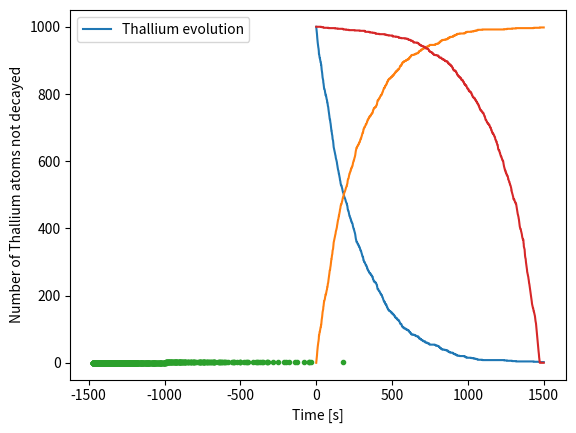

This figure's Python source: (Note: this script raises an exception after producing the figure.)
import numpy as np
import matplotlib.pyplot as plt
import numpy.random as rnd

times = 1500
Tlatoms_num = 1000
Pbatoms_num = 0
t = 1 # [second]
tau = 3.052*60 # [second]
prob = 1 - 2**(-t/tau)



Tl_evo = []
Pb_evo = []

for i in range(times):
    Tl_evo.append(Tlatoms_num)
    Pb_evo.append(Pbatoms_num)
    Tl = np.random.uniform(0,1,size=Tlatoms_num)
    Tlatoms_num = len( Tl[Tl-prob > 0] )
    Pbatoms_num = Pbatoms_num + len( Tl[Tl-prob <= 0] )

        
labels = ['Thallium evolution','Lead evolution']
plt.plot( np.linspace(0,times,times), Tl_evo )
plt.plot( np.linspace(0,times,times), Pb_evo )
plt.legend(labels)
plt.xlabel('Time [s]')
plt.ylabel('Number of atoms')
plt.show()

## (2.)
Tlatoms_num = 1000

def F(x):
    return 1 - ( 2**(-x/tau) * ( np.log(2)/tau ) )

'''F(F_inv(u)) = u
1 - ( 2**(-F_inv(u)/tau) * ( np.log(2)/tau ) ) = u
1  = u + ( 2**(-F_inv(u)/tau) * ( np.log(2)/tau ) )
1 - u =  ( 2**(-F_inv(u)/tau) * ( np.log(2)/tau ) )
(1-u)/( np.log(2)/tau ) = 2**(-F_inv(u)/tau)
log_2( (1-u)/( np.log(2)/tau ) ) = (-F_inv(u)/tau)
-log_2( (1-u)/( np.log(2)/tau ) )*tau = F_inv(u)'''

def F_inv(x):
    return -(np.log2( (1-x)/( np.log(2)/tau ) ) * tau)
    
u = np.random.uniform(0,1,size=Tlatoms_num)
u_ = np.abs(F_inv(u))
plt.plot( F_inv(u) , u, '.')
plt.show()
Tl_evo2 = []
#print('\nsamples\n', u_)
#print('\n')
for i in range(times):
    Tl_evo2.append( len( u_[ u_-i > 0 ] ) )

labels = ['Thallium evolution']
plt.plot( np.linspace(0,times,times), Tl_evo2 )
plt.legend(labels)
plt.xlabel('Time [s]')
plt.ylabel('Number of Thallium atoms not decayed')
plt.show()

alpha_num =10**6
Z = 79
electron = 1.60217*(10**-19)
E = 7.7*(10**6)*electron
epsilon_0 = 8.85419*(10**-12)
a0 = 5.29177*(10**-11)

# Box-Muller method
z = np.random.rand(alpha_num)
b = np.sqrt(-2*(a0/100)**(2)*np.log(1-z))
angle = 2*np.arctan(Z*electron**2/(2*np.pi*epsilon_0*E*b))

print('Fraction: ', format(sum(1 if a > np.pi/2 else 0 for a in angle)/alpha_num))

from scipy import integrate
def f(x):
    return (np.sin(1/(x*(2-x))))**2

x = np.linspace(0,2,10000)
integral = integrate.quad(f,0,2,limit=10000)[0]
print("real value: {}".format(integral))


N = 100000
c = 0
for i in range(N):
    x = 2*np.random.random() #so range [0,2]
    if np.random.random() < f(x): #y < f(x)
        c += 1
value = 2*c/N
print('Value: {} \t Error: {}'.format(value, abs(integral-value)))

mean = 2*f(2*np.random.random(N)).sum()/N
print('Value: {} \t Error: {}'.format(mean, abs(integral-mean)))

def area(p):
    x,y = p
    if x**2+y**2<1:
        return 1
    else:
        return 0
    
N = 100000
points = 2*np.random.random(size=(N, 2))-1
tot = 0
for p in points:
    tot+=area(p)
print("found: {} \t Error:{}".format(4*tot/N, abs(4*tot/N-np.pi)))

def general(p):
    to_sum = p**2
    if to_sum.sum()<1:
        return 1
    else:
        return 0

points = 2*np.random.random(size=(N, 10))-1
tot = 0
for p in points:
    tot+=general(p)
print("found: {} \t Error:{}".format(2**10*tot/N, abs(2**10*tot/N-np.pi**5/120)))

def func(x):
    return x**(-0.5)/(np.exp(x)+1)

def w(x):
    return x**(-0.5)

def integral(N, l, h):
    sampling = integrate.quad(w,l,h)[0]
    x = np.random.rand(N)
    res = func(x)/w(x)
    return res.sum()*sampling/N

N = int(1e8)
print("Integral value: ",integral(N,0,1))

